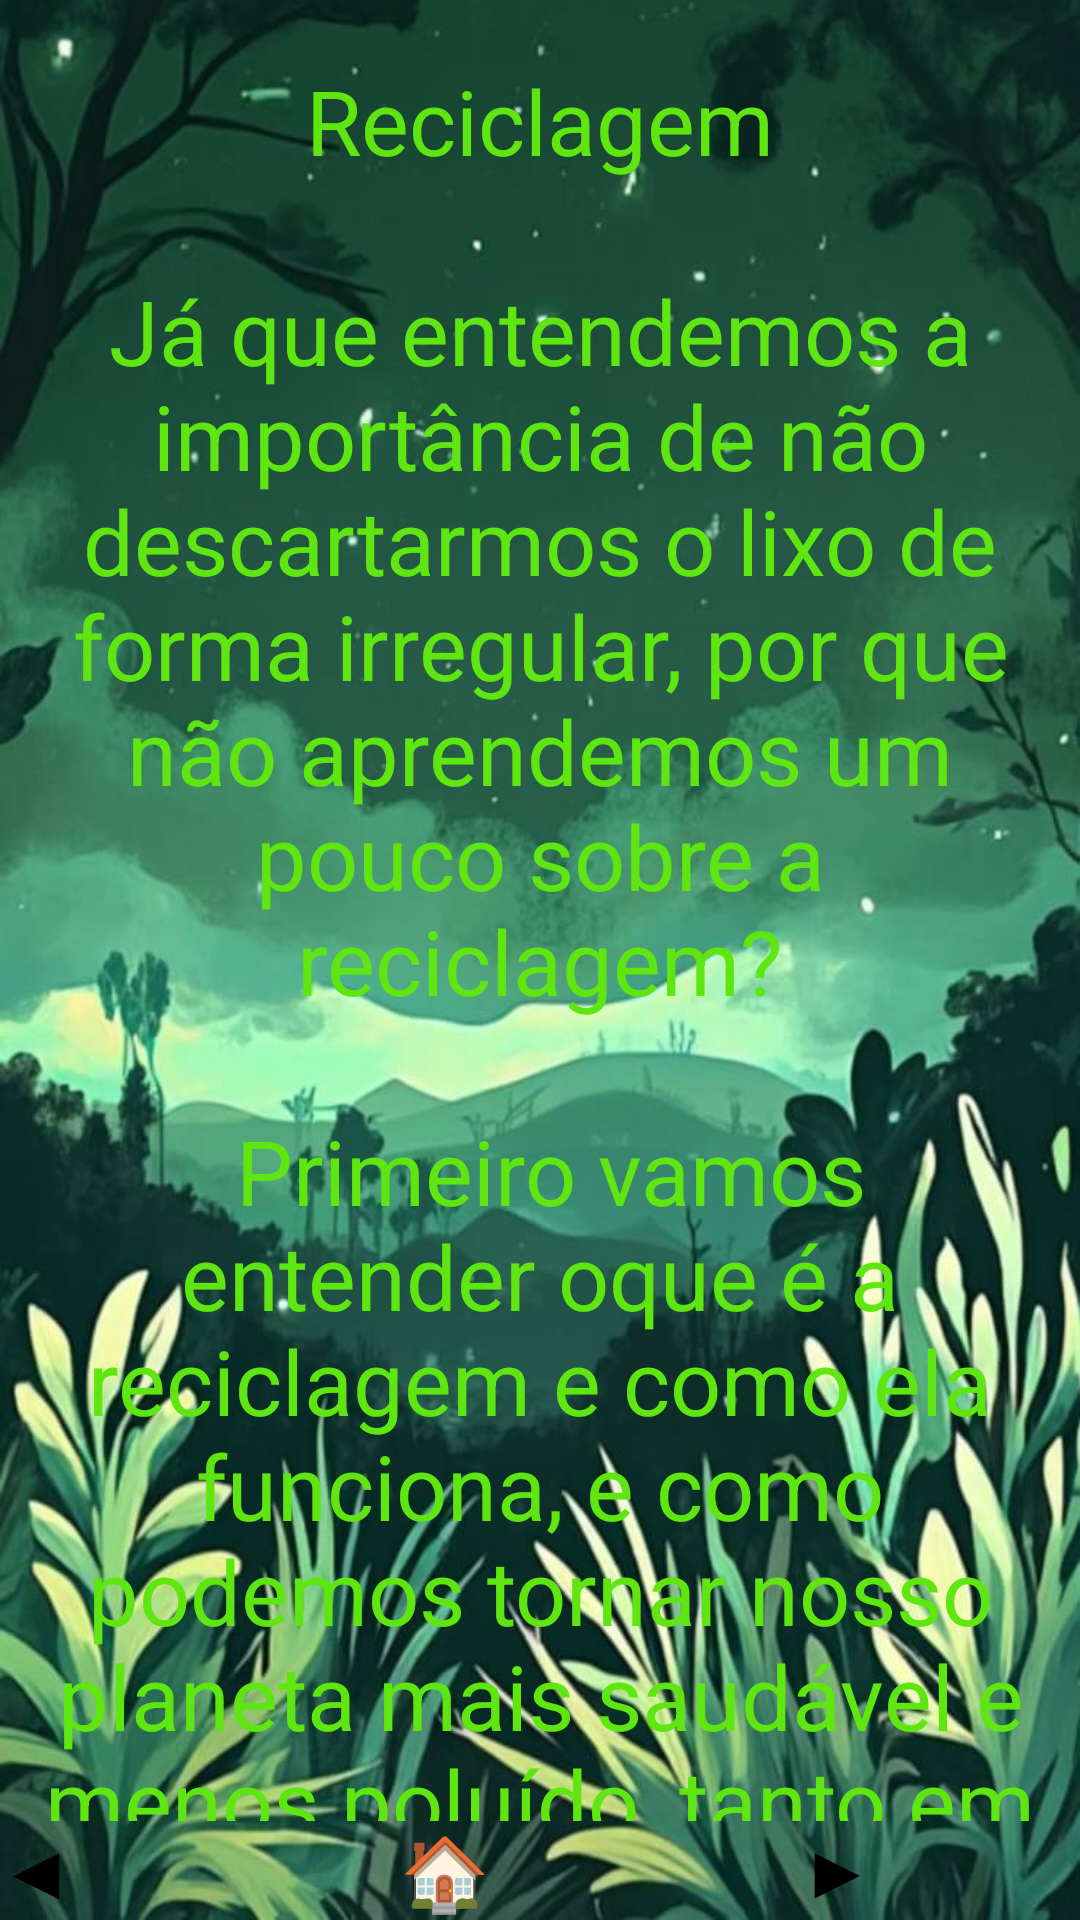

Reconstruct the res/layout file that produces this screen, plus the resources it refers to.
<!-- AndroidManifest.xml: application theme Theme.AquaLife -->
<!-- res/layout/activity_layout_topico4_t1.xml -->
<?xml version="1.0" encoding="utf-8"?>
<androidx.constraintlayout.widget.ConstraintLayout xmlns:android="http://schemas.android.com/apk/res/android"
    xmlns:app="http://schemas.android.com/apk/res-auto"
    xmlns:tools="http://schemas.android.com/tools"
    android:id="@+id/main"
    android:layout_width="match_parent"
    android:layout_height="match_parent"
    tools:context=".Topico4_t1"
    android:background="@drawable/background_verde3">


    <LinearLayout
        android:layout_width="match_parent"
        android:layout_height="match_parent"
        android:orientation="vertical">

        <ScrollView
            android:layout_width="match_parent"
            android:layout_height="0dp"
            android:orientation="vertical"
            android:layout_weight="1">

            <TextView
                android:id="@+id/textView17"
                android:layout_width="match_parent"
                android:layout_height="wrap_content"
                android:layout_marginTop="10dp"
                android:gravity="center"
                android:padding="10dp"
                android:text="@string/textoTopico4_t1"
                android:textColor="@color/green2"
                android:textSize="30dp" />


        </ScrollView>
        <LinearLayout
            android:layout_width="match_parent"
            android:layout_height="wrap_content"
            android:orientation="horizontal"
            android:gravity="center">

            <Button
                android:id="@+id/btnVoltar"
                android:layout_width="0dp"
                android:layout_height="wrap_content"
                android:layout_weight="1"
                android:backgroundTint="@color/green"
                android:layout_marginEnd="40dp"
                android:textStyle="bold"
                android:textSize="24sp"
                android:text="@string/setaVoltar" />

            <Button
                android:id="@+id/btnHome"
                android:layout_width="0dp"
                android:backgroundTint="@color/green"
                android:layout_height="wrap_content"
                android:layout_weight="1"
                android:textStyle="bold"
                android:textSize="24sp"
                android:text="@string/botaoHome" />
            <Button
                android:id="@+id/btnAvancar"
                android:layout_width="0dp"
                android:backgroundTint="@color/green"
                android:layout_height="wrap_content"
                android:layout_weight="1"
                android:layout_marginStart="40dp"
                android:textStyle="bold"
                android:textSize="24sp"
                android:text="@string/setaAvancar" />
        </LinearLayout>
    </LinearLayout>
</androidx.constraintlayout.widget.ConstraintLayout>
<!-- resources referenced by this layout -->
<resources>
  <color name="green">#468C1D</color>
  <color name="green2">#5FE610</color>
  <!-- drawable background_verde3: png bitmap (drawable, 738310 bytes) -->
  <string name="botaoHome">🏠</string>
  <string name="setaAvancar">▶</string>
  <string name="setaVoltar">◀</string>
  <string name="textoTopico4_t1">Reciclagem\n\nJá que entendemos a importância de não descartarmos o lixo de forma irregular, por que não aprendemos um pouco sobre a reciclagem?\n\n
  Primeiro vamos entender oque é a reciclagem e como ela funciona, e como podemos tornar nosso planeta mais saudável e menos poluído, tanto em ambientes terrestres como aquáticos também!\n\n
  A reciclagem é o método de reaproveitamento de um material que seria descartado Materiais que são descartados sem serem reciclados acabam perdendo seu valor, posteriormente sendo despejado em lixões ou em mares ou rios.\n\nAo reciclar esses materiais seu valor restaurado e reutilizado, trazendo um ambiente sustentável reduzindo essa quantidade de resíduos produzidos.\n\n
  Essa técnica funciona da seguinte forma:\n\n
   - Primeiro é feito uma separação de cada material e classificação de como ele será tratado, a partir desses sistema foi feito lixeiras com cores que representam o lixo que deverá ser despejado, sendo essas cores:\n\namarelo (metais), vermelho (plásticos), marrom (orgânicos), azul(papéis e papelões), cinza (não reciclados), branco (lixo hospitalar), preto (madeira), laranja (resíduos perigosos), roxo (resíduo radioativo).\n\nOs mais comuns que são encontrados são: azul, vermelho, amarelo e verde.\n\n
   - Segundo a coleta seletiva que é dividida entre: Postos de Entrega Voluntária (PEV): que estão mais acessíveis a população onde é depositado em contêineres;\n\nPosto de  Troca: os resíduos utilizado pela pessoa pode ser trocado por bens matérias como devolutiva;\n\nPorta a Porta: é definido um dia da semana parque coletores de lixo passem para retirar esse lixo que foi separado pelos moradores;\n\nPrograma Interno de Coleta Seletiva (PIC): parceria realizada por instituições públicos ou privadas para a coleta de materiais recicláveis por catadores.\n\n
   - Terceiro a renovação é feita com mudanças com o lixo em relação ao seu estado físico e químico e até mesmo biológico.\n\nPara que por fim se torne novamente a matéria prima ou reformulada em um novo produto.\n\n
   - Quarto após todo esse processo o material é retornado ao mercado como matéria-prima.\n\n
  Esses processos são nomeados respectivamente como: Coleta, Triagem, Transformação e Realocação.\n\n
  E por que reciclar é tão importante? Você deve estar se perguntando, aqui está alguns exemplos de benefícios ao reciclar seu lixo:\n\n
  Redução da poluição da água, redução do acumulo de lixo, reaproveitamento de materiais usados, melhor qualidade de vida, geração de empregos, desenvolvimento de conscientização ecológica, incentivo a limpeza pública das cidades, maior responsabilidade social e ambiental, racionalização dos recursos naturais.\n\n
  
  Agora que você entendeu como a reciclagem é importante para o ambiente e para a sociedade, vamos testar seu conhecimento em ação sobre esse tópico tão importante. Boa sorte!</string>
</resources>
